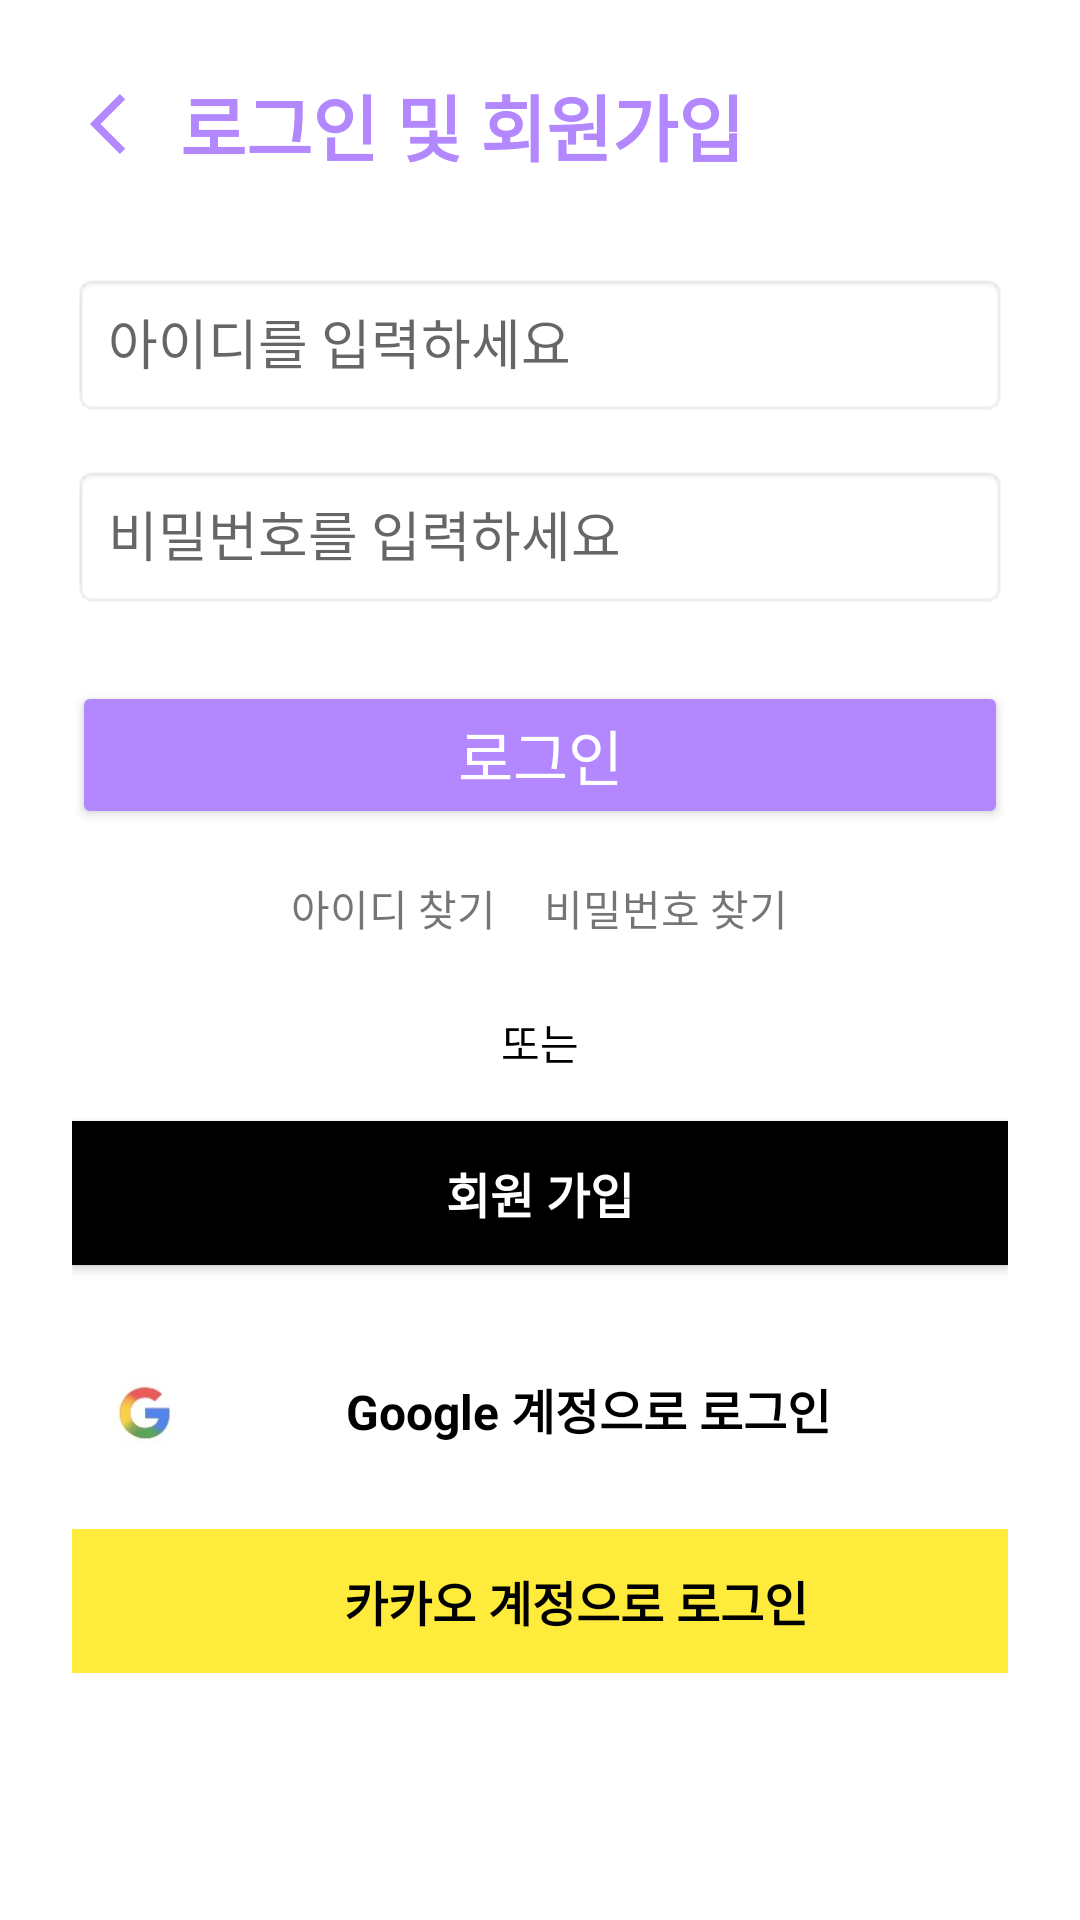

The Android layout XML behind this screen, and the referenced resources:
<!-- AndroidManifest.xml: application theme Theme.Beautyinside -->
<!-- res/layout/activity_login.xml -->
<?xml version="1.0" encoding="utf-8"?>
<ScrollView xmlns:android="http://schemas.android.com/apk/res/android"
    xmlns:tools="http://schemas.android.com/tools"
    xmlns:app="http://schemas.android.com/apk/res-auto"
    android:layout_width="match_parent"
    android:layout_height="match_parent"
    tools:context="com.example.beautyinside.ui.LoginActivity">


<LinearLayout
        android:layout_width="match_parent"
        android:layout_height="wrap_content"
        android:orientation="vertical"
        android:padding="24dp">

        
        <LinearLayout
            android:layout_width="match_parent"
            android:layout_height="wrap_content"
            android:layout_marginBottom="32dp"
            android:gravity="center_vertical"
            android:orientation="horizontal">

            <androidx.appcompat.widget.AppCompatImageView
                android:id="@+id/btnBack"
                android:layout_width="24dp"
                android:layout_height="24dp"
                android:contentDescription="@string/back"
                android:rotation="180"
                app:srcCompat="@drawable/ic_next" />

            <TextView
                android:layout_width="wrap_content"
                android:layout_height="wrap_content"
                android:layout_marginStart="12dp"
                android:gravity="center"
                android:text="로그인 및 회원가입"
                android:textColor="#B388FF"
                android:textSize="24sp"
                android:textStyle="bold" />
        </LinearLayout>

        
        <EditText
            android:id="@+id/editTextId"
            android:hint="아이디를 입력하세요"
            android:background="@android:drawable/editbox_background"
            android:layout_width="match_parent"
            android:layout_height="48dp"
            android:padding="12dp"
            android:layout_marginBottom="16dp"/>

        
        <EditText
            android:id="@+id/editTextPassword"
            android:hint="비밀번호를 입력하세요"
            android:inputType="textPassword"
            android:background="@android:drawable/editbox_background"
            android:layout_width="match_parent"
            android:layout_height="48dp"
            android:padding="12dp"
            android:layout_marginBottom="24dp"/>

        
        <Button
            android:id="@+id/btnLogin"
            android:text="로그인"
            android:backgroundTint="#B388FF"
            android:textColor="#FFFFFF"
            android:textSize="20sp"
            android:layout_width="match_parent"
            android:layout_height="wrap_content"
            android:layout_marginBottom="16dp" />

        
        <LinearLayout
            android:orientation="horizontal"
            android:layout_width="match_parent"
            android:layout_height="wrap_content"
            android:gravity="center"
            android:layout_marginBottom="24dp">

            <TextView
                android:layout_width="wrap_content"
                android:layout_height="wrap_content"
                android:text="아이디 찾기"
                android:layout_marginEnd="16dp"
                android:textSize="14sp"/>

            <TextView
                android:layout_width="wrap_content"
                android:layout_height="wrap_content"
                android:text="비밀번호 찾기"
                android:textSize="14sp"/>
        </LinearLayout>

        
        <TextView
            android:text="또는"
            android:textColor="#000000"
            android:gravity="center"
            android:layout_width="match_parent"
            android:layout_height="wrap_content"
            android:layout_marginBottom="16dp"/>

        <Button
            android:id="@+id/btnSignup"
            android:layout_width="match_parent"
            android:layout_height="wrap_content"
            android:layout_marginBottom="24dp"
            android:text="회원 가입"
            android:textColor="#FFFFFF"
            android:textStyle="bold"
            android:textSize="16sp"
            android:backgroundTint="@null"
            android:background="#000000" />



        
        <LinearLayout
            android:id="@+id/googleLoginLayout"
            android:layout_width="match_parent"
            android:layout_height="wrap_content"
            android:background="@drawable/google_login_border"
            android:orientation="horizontal"
            android:gravity="center_vertical"
            android:padding="12dp"
            android:layout_marginBottom="16dp">

            <ImageView
                android:layout_width="24dp"
                android:layout_height="24dp"
                android:src="@drawable/ic_google_login"
                android:contentDescription="@string/google_login"
                android:layout_marginEnd="8dp" />

            <TextView
                android:layout_width="0dp"
                android:layout_height="wrap_content"
                android:layout_weight="1"
                android:text="Google 계정으로 로그인"
                android:gravity="center"
                android:textSize="16sp"
                android:textColor="#000000"
                android:textStyle="bold" />
        </LinearLayout>




        
        <LinearLayout
            android:id="@+id/kakaoLoginLayout"
            android:layout_width="match_parent"
            android:layout_height="48dp"
            android:background="#FFEB3B"
            android:orientation="horizontal"
            android:gravity="center_vertical"
            android:paddingStart="16dp"
            android:paddingEnd="16dp"
            android:layout_marginBottom="24dp">

            <ImageView
                android:layout_width="24dp"
                android:layout_height="24dp"
                android:src="@drawable/ic_kakao_login"
                android:contentDescription="@string/kakao_login" />

            <TextView
                android:layout_width="0dp"
                android:layout_height="wrap_content"
                android:layout_weight="1"
                android:gravity="center"
                android:text="카카오 계정으로 로그인"
                android:textSize="16sp"
                android:textColor="#000000"
                android:textStyle="bold" />
        </LinearLayout>



    </LinearLayout>
</ScrollView>
<!-- resources referenced by this layout -->
<resources>
  <!-- drawable ic_google_login: jpg bitmap (drawable, 1956 bytes) -->
  <!-- drawable ic_next (drawable) -->
  <vector xmlns:android="http://schemas.android.com/apk/res/android" android:autoMirrored="true" android:height="12dp" android:tint="#B388FF" android:viewportHeight="960" android:viewportWidth="960" android:width="12dp">
        
      <path android:fillColor="@android:color/white" android:pathData="M321,880L250,809L579,480L250,151L321,80L721,480L321,880Z"/>
      
  </vector>
  <string name="back">뒤로가기</string>
  <string name="google_login">구글 로그인</string>
  <string name="kakao_login">카카오 로그인</string>
  <style name="Theme.Beautyinside" parent="Theme.MaterialComponents.DayNight.NoActionBar">
          
          <item name="colorPrimary">@color/purple_500</item>
          <item name="colorPrimaryVariant">@color/purple_700</item>
          <item name="colorOnPrimary">@color/white</item>
          
          <item name="colorSecondary">@color/teal_200</item>
          <item name="colorSecondaryVariant">@color/teal_700</item>
          <item name="colorOnSecondary">@color/black</item>
          
          <item name="android:statusBarColor">?attr/colorPrimaryVariant</item>
          
      </style>
  <!-- not gathered from this repository: default colours our renderer supplied (Android Studio template values) -->
  <color name="purple_500">#FF6200EE</color>
  <color name="purple_700">#FF3700B3</color>
  <color name="teal_200">#FF03DAC5</color>
  <color name="teal_700">#FF018786</color>
  <color name="black">#FF000000</color>
  <color name="white">#FFFFFFFF</color>
</resources>
